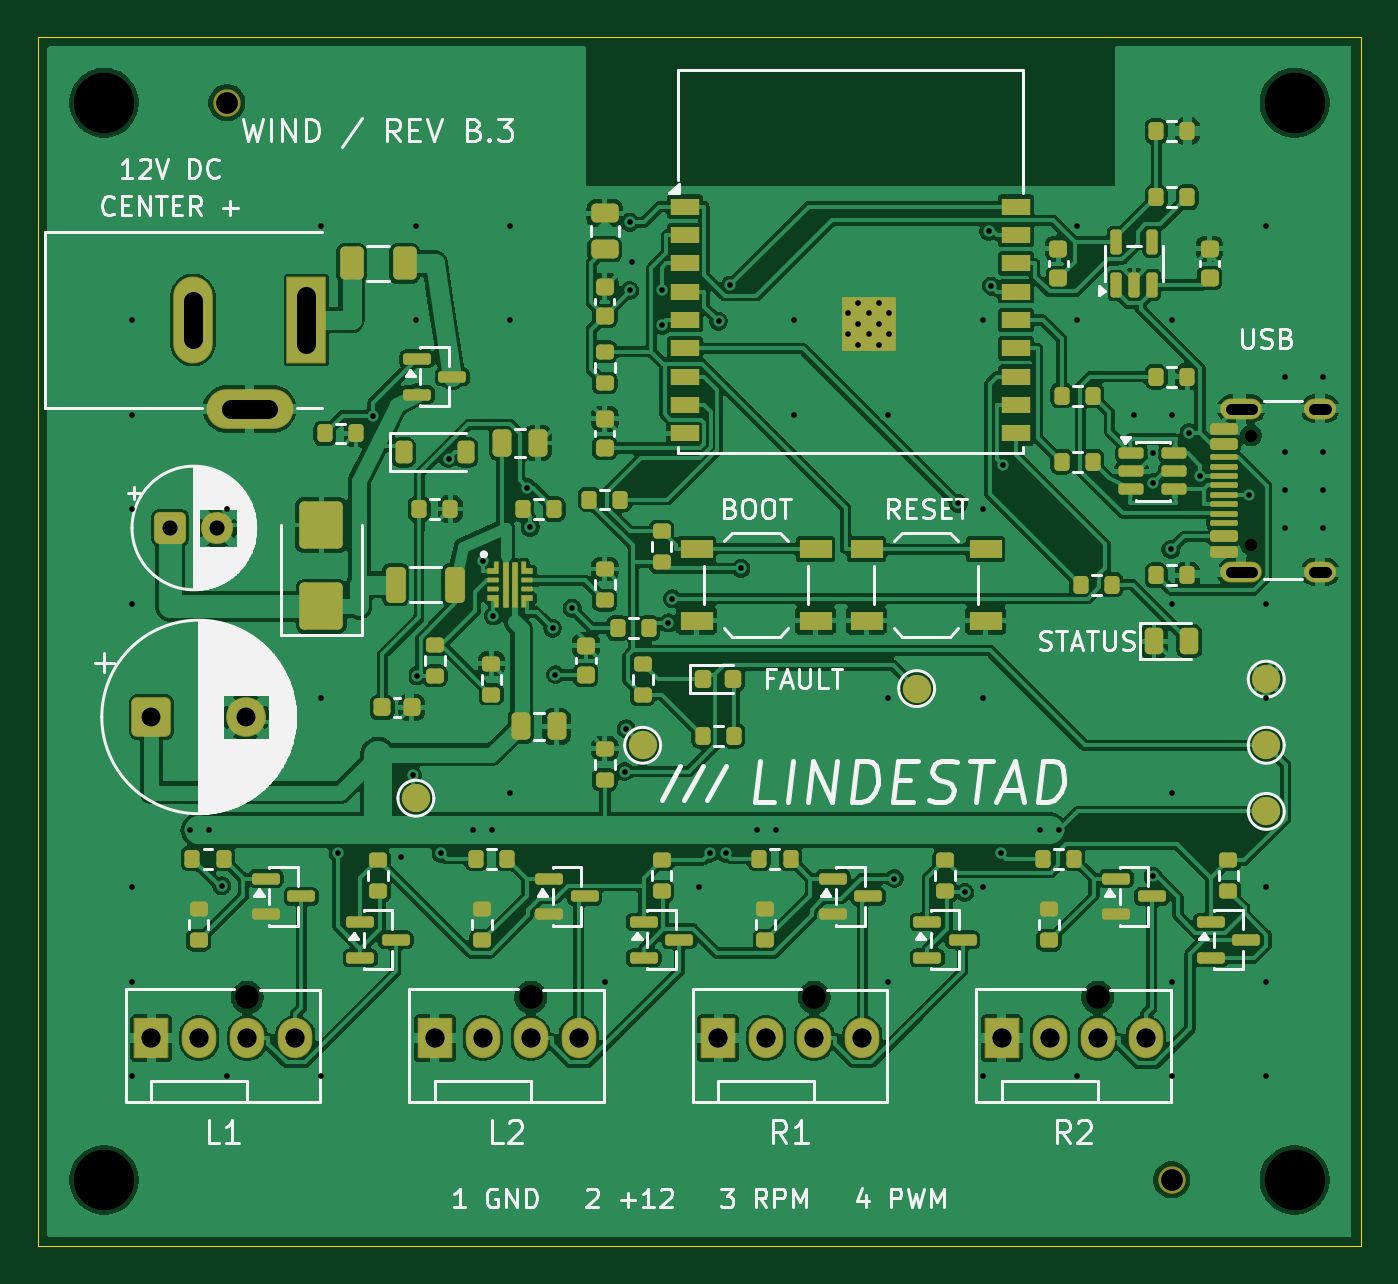
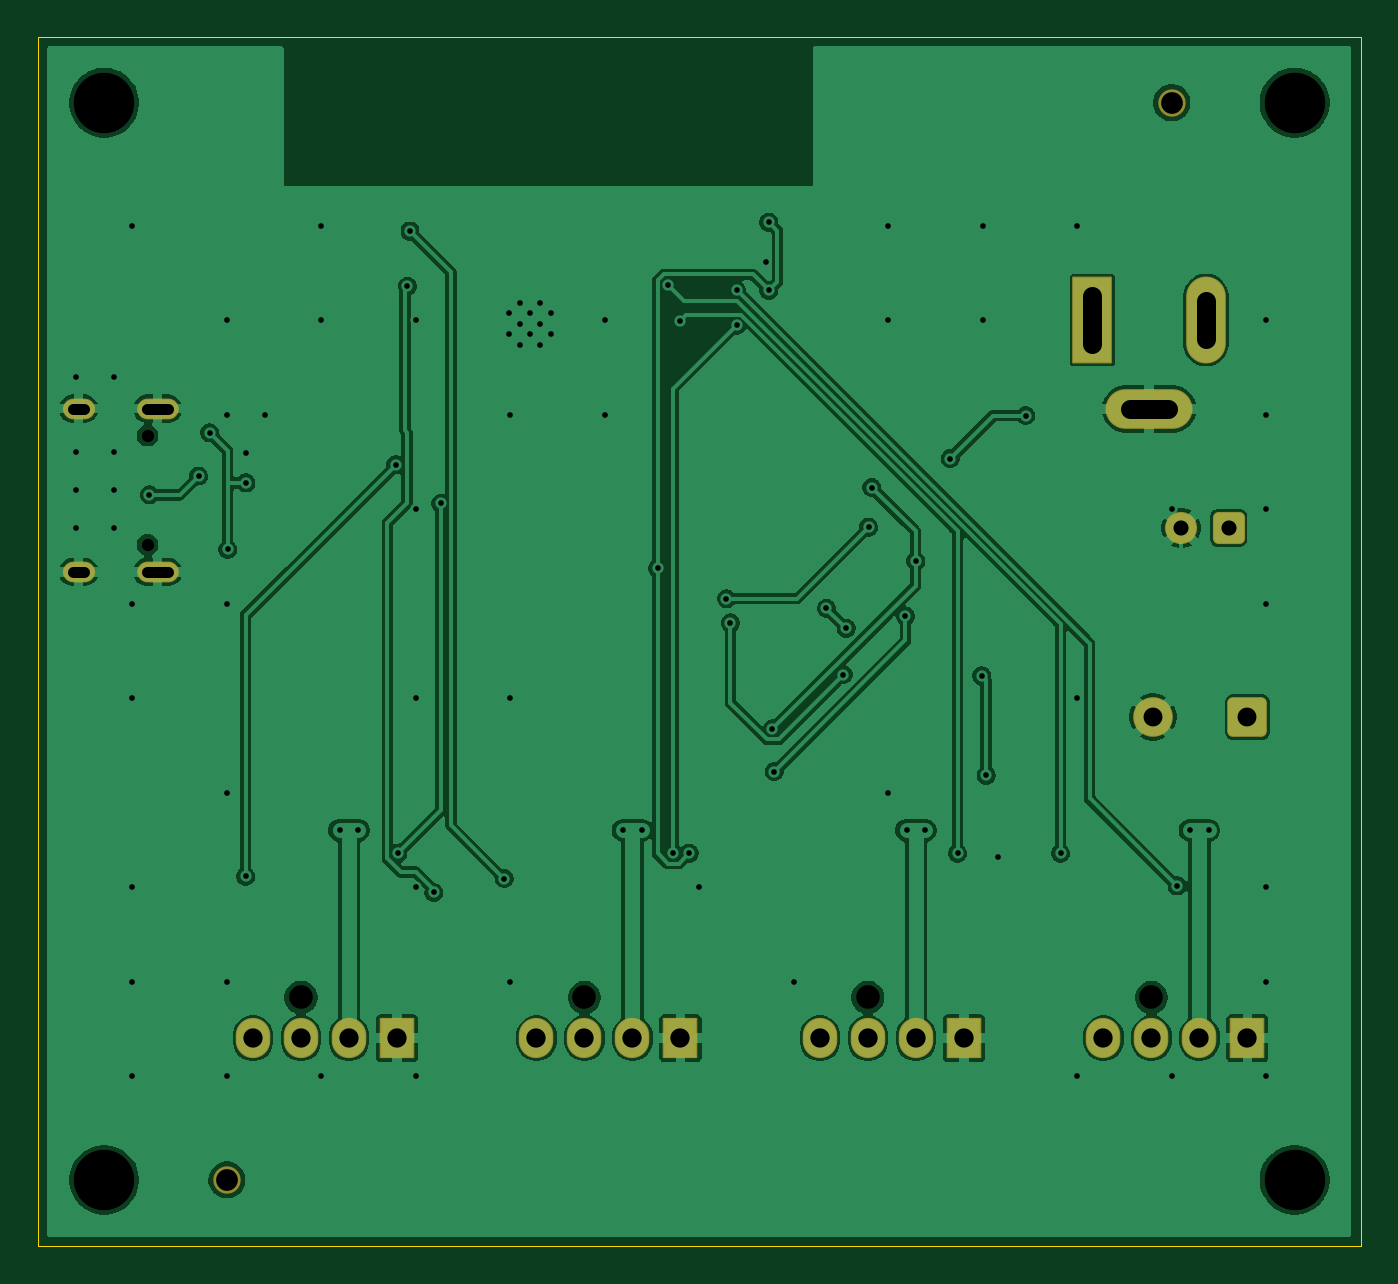
Circuit board: 9 layer files. Board 70.0 x 64.0 mm.
- bottom_copper: windpcb-B_Cu.gbl (111533 bytes)
- bottom_mask: windpcb-B_Mask.gbs (2668 bytes)
- bottom_silk: windpcb-B_Silkscreen.gbo (2680 bytes)
- outline: windpcb-Edge_Cuts.gm1 (635 bytes)
- top_copper: windpcb-F_Cu.gtl (306695 bytes)
- top_mask: windpcb-F_Mask.gts (12079 bytes)
- top_silk: windpcb-F_Silkscreen.gto (72394 bytes)
- drill: windpcb-NPTH.drl (693 bytes)
- drill: windpcb-PTH.drl (2670 bytes)

=== bottom_copper: windpcb-B_Cu.gbl (111533 bytes, source omitted) ===
=== bottom_mask: windpcb-B_Mask.gbs (2668 bytes, source withheld) ===
=== bottom_silk: windpcb-B_Silkscreen.gbo (2680 bytes, source withheld) ===
=== outline: windpcb-Edge_Cuts.gm1 ===
%TF.GenerationSoftware,KiCad,Pcbnew,10.0.6*%
%TF.CreationDate,2026-09-22T13:59:42+02:00*%
%TF.ProjectId,windpcb,77696e64-7063-4622-9e6b-696361645f70,B.3*%
%TF.SameCoordinates,Original*%
%TF.FileFunction,Profile,NP*%
%FSLAX46Y46*%
G04 Gerber Fmt 4.6, Leading zero omitted, Abs format (unit mm)*
G04 Created by KiCad (PCBNEW 10.0.6) date 2026-09-22 13:59:42*
%MOMM*%
%LPD*%
G01*
G04 APERTURE LIST*
%TA.AperFunction,Profile*%
%ADD10C,0.050000*%
%TD*%
G04 APERTURE END LIST*
D10*
X0Y64000000D02*
X70000000Y64000000D01*
X0Y0D02*
X0Y64000000D01*
X70000000Y64000000D02*
X70000000Y0D01*
X70000000Y0D02*
X0Y0D01*
M02*

=== top_copper: windpcb-F_Cu.gtl (306695 bytes, source omitted) ===
=== top_mask: windpcb-F_Mask.gts (12079 bytes, source omitted) ===
=== top_silk: windpcb-F_Silkscreen.gto (72394 bytes, source omitted) ===
=== drill: windpcb-NPTH.drl ===
M48
; DRILL file KiCad 10.0.6 date 2026-09-22T13:59:42
; FORMAT={-:-/ absolute / metric / decimal}
; #@! TF.CreationDate,2026-09-22T13:59:42+02:00
; #@! TF.GenerationSoftware,Kicad,Pcbnew,10.0.6
; #@! TF.FileFunction,NonPlated,1,2,NPTH
FMAT,2
METRIC
; #@! TA.AperFunction,NonPlated,NPTH,ComponentDrill
T1C0.650
; #@! TA.AperFunction,NonPlated,NPTH,ComponentDrill
T2C1.152
; #@! TA.AperFunction,NonPlated,NPTH,ComponentDrill
T3C1.250
; #@! TA.AperFunction,NonPlated,NPTH,ComponentDrill
T4C3.200
%
G90
G05
T1
X64.2Y42.89
X64.2Y37.11
T2
X10.0Y60.5
X60.0Y3.5
T3
X11.08Y13.16
X26.08Y13.16
X41.08Y13.16
X56.08Y13.16
T4
X3.5Y60.5
X3.5Y3.5
X66.5Y60.5
X66.5Y3.5
M30

=== drill: windpcb-PTH.drl ===
M48
; DRILL file KiCad 10.0.6 date 2026-09-22T13:59:42
; FORMAT={-:-/ absolute / metric / decimal}
; #@! TF.CreationDate,2026-09-22T13:59:42+02:00
; #@! TF.GenerationSoftware,Kicad,Pcbnew,10.0.6
; #@! TF.FileFunction,Plated,1,2,PTH
FMAT,2
METRIC
; #@! TA.AperFunction,Plated,PTH,ViaDrill
T1C0.300
; #@! TA.AperFunction,Plated,PTH,ComponentDrill
T2C0.300
; #@! TA.AperFunction,Plated,PTH,ComponentDrill
T3C0.600
; #@! TA.AperFunction,Plated,PTH,ComponentDrill
T4C0.800
; #@! TA.AperFunction,Plated,PTH,ComponentDrill
T5C1.000
; #@! TA.AperFunction,Plated,PTH,ComponentDrill
T6C1.020
%
G90
G05
T1
X5.0Y49.0
X5.0Y44.0
X5.0Y39.0
X5.0Y34.0
X5.0Y19.0
X5.0Y14.0
X5.0Y9.0
X8.04Y22.0
X9.04Y22.0
X9.725Y19.063
X10.0Y39.0
X10.0Y9.0
X15.0Y54.0
X15.0Y29.0
X15.0Y9.0
X15.888Y20.789
X17.729Y43.948
X19.2Y20.6
X19.828Y24.914
X20.0Y54.0
X20.0Y49.0
X20.059Y30.175
X21.332Y20.789
X21.733Y41.673
X23.04Y22.0
X23.548Y36.252
X24.04Y22.0
X24.1Y33.341
X25.0Y54.0
X25.0Y49.0
X25.0Y24.0
X25.874Y40.141
X26.042Y38.048
X27.236Y32.698
X27.387Y30.24
X28.274Y33.754
X30.0Y14.0
X31.046Y25.108
X31.134Y27.366
X31.322Y50.572
X31.328Y54.181
X31.45Y52.058
X33.03Y48.727
X33.031Y50.569
X33.363Y32.977
X33.571Y34.254
X35.0Y19.0
X35.544Y20.789
X36.022Y48.943
X36.387Y20.789
X36.638Y50.857
X37.206Y35.859
X38.04Y22.0
X39.04Y22.0
X40.0Y49.0
X40.0Y44.0
X45.0Y44.0
X45.0Y29.0
X45.0Y14.0
X45.325Y19.45
X48.692Y39.296
X49.05Y18.713
X50.0Y49.0
X50.0Y39.0
X50.0Y29.0
X50.0Y19.0
X50.0Y9.0
X50.312Y53.712
X50.446Y50.799
X50.958Y20.789
X51.07Y41.336
X53.04Y22.0
X54.04Y22.0
X55.0Y54.0
X55.0Y49.0
X55.0Y9.0
X58.0Y44.0
X59.0Y41.95
X59.0Y40.382
X59.008Y19.564
X59.956Y36.862
X60.0Y49.0
X60.0Y44.0
X60.0Y34.0
X60.0Y24.0
X60.0Y14.0
X60.0Y9.0
X60.911Y43.04
X61.5Y40.75
X64.1Y39.75
X65.0Y54.0
X65.0Y34.0
X65.0Y29.0
X65.0Y19.0
X65.0Y14.0
X65.0Y9.0
X66.0Y46.0
X66.0Y42.0
X66.0Y40.0
X66.0Y38.0
X68.0Y46.0
X68.0Y42.0
X68.0Y40.0
X68.0Y38.0
T2
X42.86Y49.35
X42.86Y48.25
X43.41Y49.9
X43.41Y48.8
X43.41Y47.7
X43.96Y49.35
X43.96Y48.25
X44.51Y49.9
X44.51Y48.8
X44.51Y47.7
X45.06Y49.35
X45.06Y48.25
T4
X7.0Y38.0
X9.5Y38.0
T5
X6.0Y28.0
X11.0Y28.0
T6
X6.0Y11.0
X8.54Y11.0
X11.08Y11.0
X13.62Y11.0
X21.0Y11.0
X23.54Y11.0
X26.08Y11.0
X28.62Y11.0
X36.0Y11.0
X38.54Y11.0
X41.08Y11.0
X43.62Y11.0
X51.0Y11.0
X53.54Y11.0
X56.08Y11.0
X58.62Y11.0
T3
X63.12Y44.32G85X64.22Y44.32
G05
X63.12Y35.68G85X64.22Y35.68
G05
X67.55Y44.32G85X68.15Y44.32
G05
X67.55Y35.68G85X68.15Y35.68
G05
T5
X8.2Y50.0G85X8.2Y48.0
G05
X12.2Y44.3G85X10.2Y44.3
G05
X14.2Y50.25G85X14.2Y47.75
G05
M30
